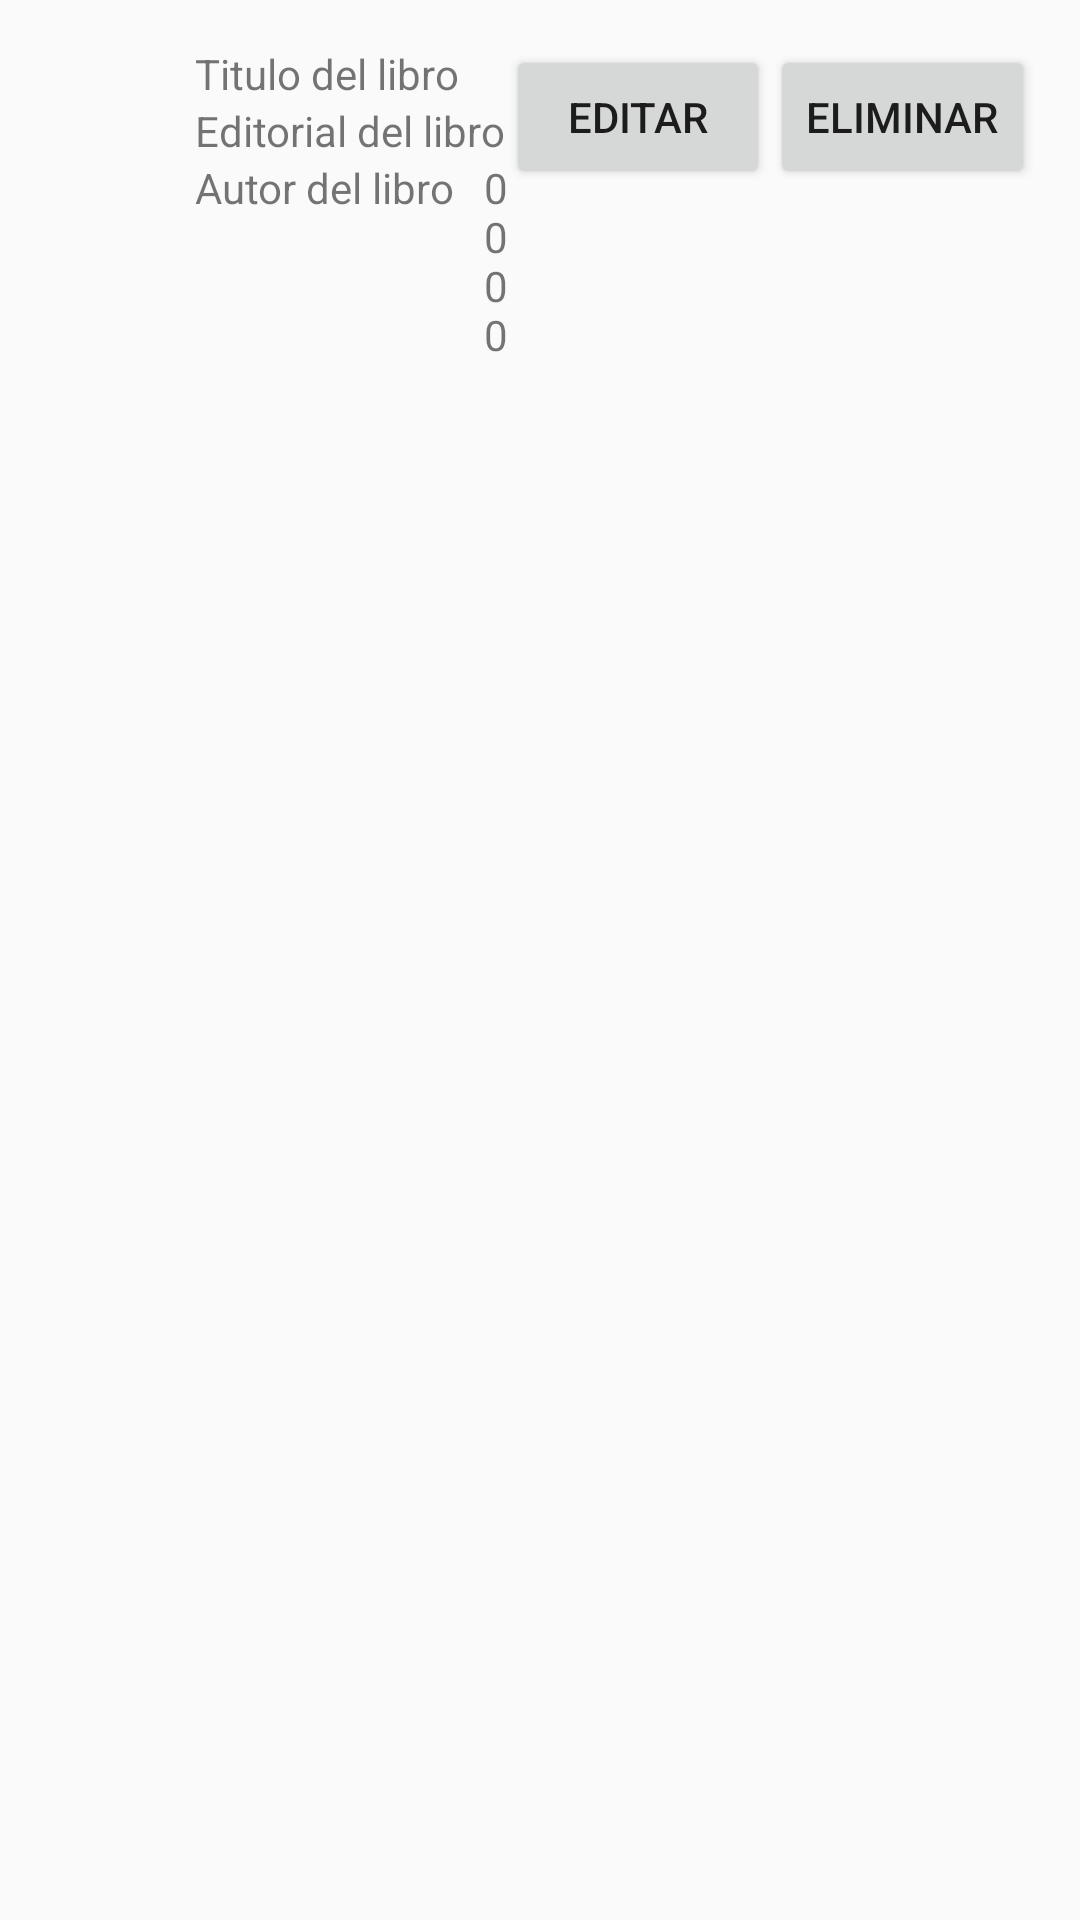

Here is an Android app screen rendered from its layout file. Give the layout XML and the strings, colors and styles it references.
<!-- AndroidManifest.xml: application theme Theme.AppCompat.Light.NoActionBar -->
<!-- res/layout/widget_model_list.xml -->
<?xml version="1.0" encoding="utf-8"?>
<RelativeLayout
    xmlns:android="http://schemas.android.com/apk/res/android"
    android:layout_width="match_parent"
    android:layout_height="wrap_content"
    android:padding="15dp">

    <LinearLayout
        android:layout_width="match_parent"
        android:layout_height="wrap_content"
        android:orientation="horizontal">

        <androidx.appcompat.widget.AppCompatImageView
            android:id="@+id/imgPortada"
            android:layout_width="50dp"
            android:layout_height="match_parent"/>

        <LinearLayout
            android:layout_width="match_parent"
            android:layout_height="wrap_content"
            android:layout_weight="1"
            android:orientation="vertical">

            <androidx.appcompat.widget.AppCompatTextView
                android:id="@+id/txtTitle"
                android:layout_width="match_parent"
                android:layout_height="wrap_content"
                android:text="Titulo del libro"/>

            <androidx.appcompat.widget.AppCompatTextView
                android:id="@+id/txtEditorial"
                android:layout_width="match_parent"
                android:layout_height="wrap_content"
                android:text="Editorial del libro"/>

            <LinearLayout
                android:layout_width="match_parent"
                android:layout_height="wrap_content"
                android:orientation="horizontal">

                <androidx.appcompat.widget.AppCompatTextView
                    android:id="@+id/txtAutor"
                    android:layout_width="wrap_content"
                    android:layout_height="wrap_content"
                    android:text="Autor del libro"/>

                <RelativeLayout
                    android:layout_width="10dp"
                    android:layout_height="wrap_content"/>

                <androidx.appcompat.widget.AppCompatTextView
                    android:id="@+id/txtAnio"
                    android:layout_width="wrap_content"
                    android:layout_height="wrap_content"
                    android:text="0000"/>

            </LinearLayout>

        </LinearLayout>



        <androidx.appcompat.widget.AppCompatButton
            android:id="@+id/btnEdit"
            android:layout_width="wrap_content"
            android:layout_height="wrap_content"
            android:text="Editar"/>

        <androidx.appcompat.widget.AppCompatButton
            android:id="@+id/btnDelete"
            android:layout_width="wrap_content"
            android:layout_height="wrap_content"
            android:text="Eliminar"/>

    </LinearLayout>

</RelativeLayout>
<!-- resources referenced by this layout -->
<resources>

</resources>
